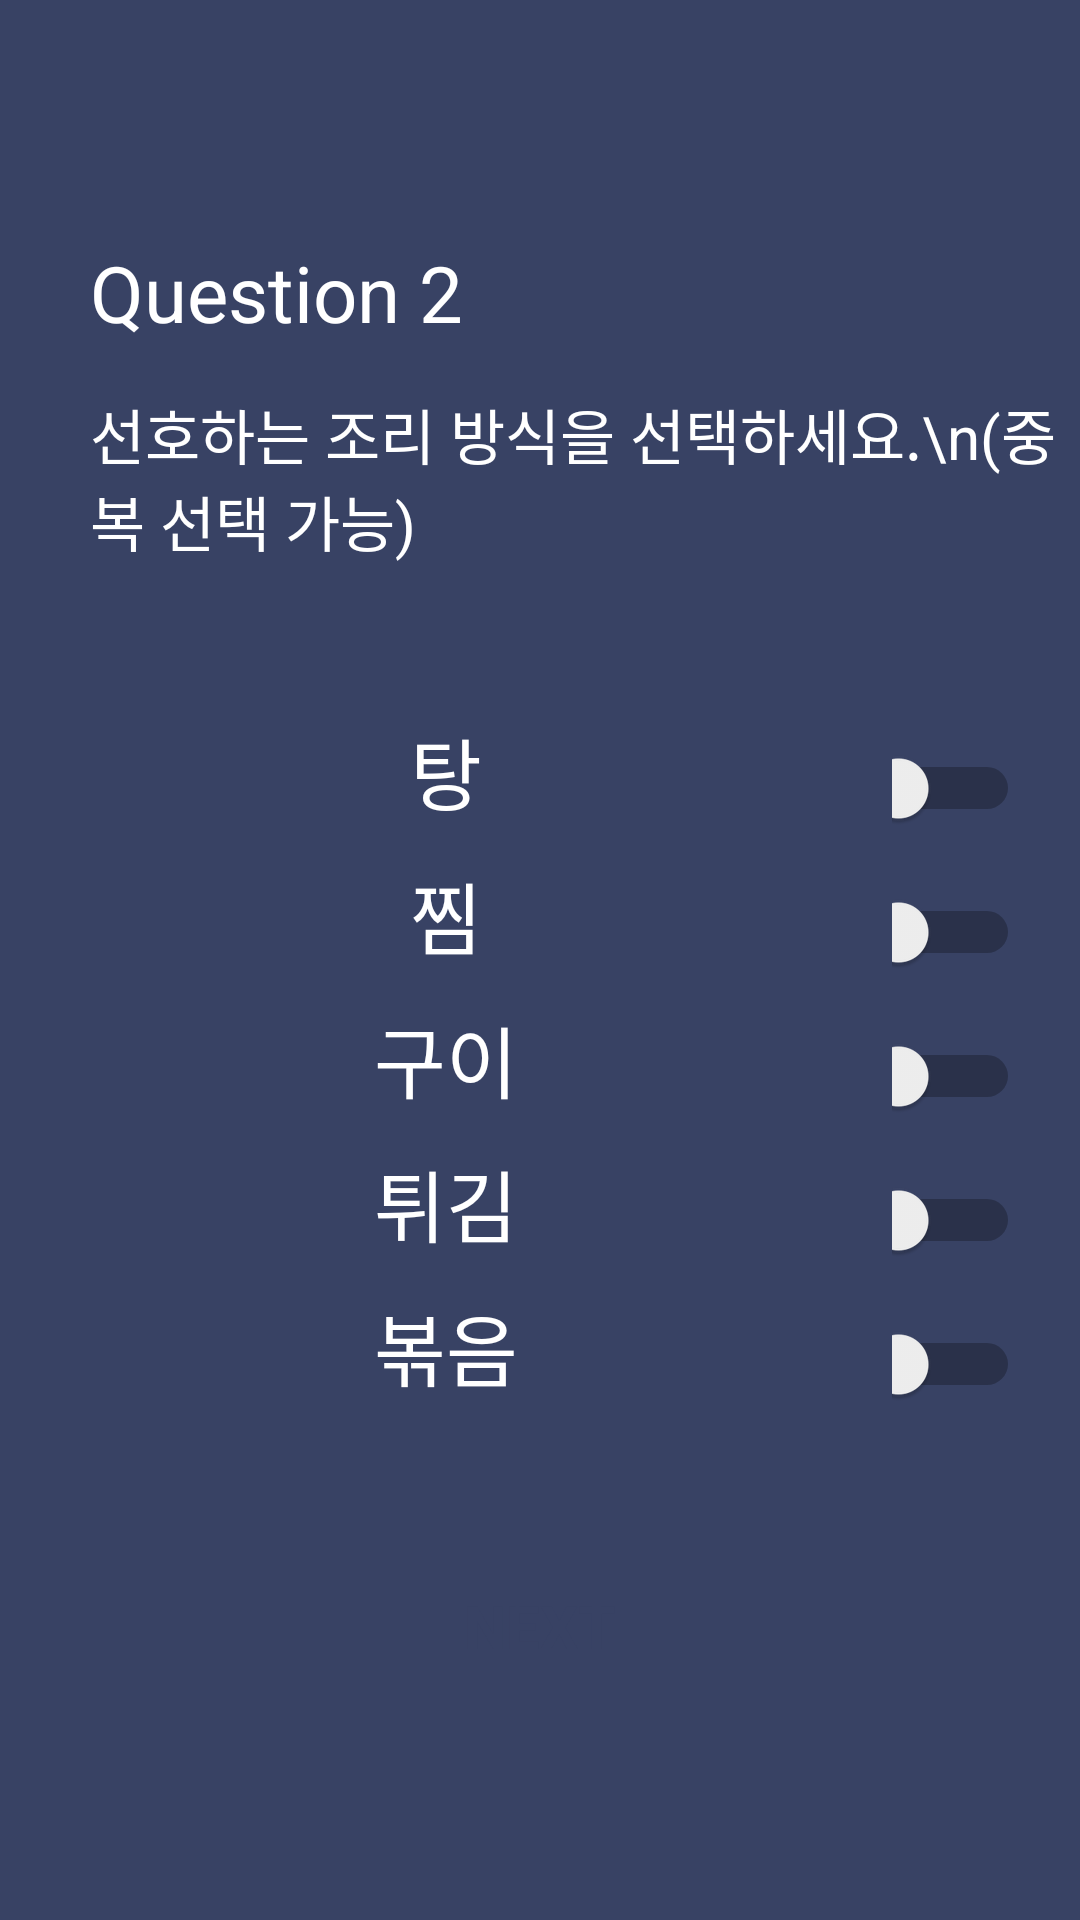

Reconstruct the res/layout file that produces this screen, plus the resources it refers to.
<!-- AndroidManifest.xml: application theme Theme.LoginPagePHPTest -->
<!-- res/layout/activity_quiz_preference.xml -->
<?xml version="1.0" encoding="utf-8"?>
<androidx.constraintlayout.widget.ConstraintLayout xmlns:android="http://schemas.android.com/apk/res/android"
    xmlns:app="http://schemas.android.com/apk/res-auto"
    xmlns:tools="http://schemas.android.com/tools"
    android:layout_width="match_parent"
    android:layout_height="match_parent"
    android:background="#384264"
    tools:context=".functionpage.QuizPreference">

    <LinearLayout
        android:id="@+id/qnumText"
        android:layout_width="match_parent"
        android:layout_height="wrap_content"
        android:orientation="vertical"
        app:layout_constraintTop_toTopOf="parent"
        >

        <TextView
            android:id="@+id/question_num"
            android:layout_width="wrap_content"
            android:layout_height="wrap_content"
            android:text="Question 2"
            android:textColor="#fff"
            android:textSize="26sp"
            android:layout_marginTop="80dp"
            android:layout_marginStart="30dp"
            />

        <TextView
            android:id="@+id/qestion_name"
            android:layout_width="wrap_content"
            android:layout_height="wrap_content"
            android:text="선호하는 조리 방식을 선택하세요.\n(중복 선택 가능)"
            android:textColor="#fff"
            android:textSize="20sp"
            android:layout_marginTop="15dp"
            android:layout_marginStart="30dp"
            />

        <LinearLayout
            android:id="@+id/xkdLayout"
            android:layout_width="match_parent"
            android:layout_height="wrap_content"

            android:layout_marginTop="50dp"
            android:orientation="horizontal"
            >

            <TextView
                android:layout_width="0dp"
                android:layout_height="wrap_content"
                android:text="탕"
                android:textColor="#fff"
                android:textSize="26sp"
                android:layout_weight="7"
                android:gravity="center_horizontal"
                />

            <Switch
                android:id="@+id/xkdSwitch"
                android:layout_width="0dp"
                android:layout_height="wrap_content"
                android:layout_weight="1"
                android:layout_marginRight="20dp"
                />

        </LinearLayout>

        <LinearLayout
            android:id="@+id/wlaLayout"
            android:layout_width="match_parent"
            android:layout_height="wrap_content"
            android:orientation="horizontal"
            app:layout_constraintTop_toBottomOf="@id/xkdLayout"
            android:layout_marginTop="10dp"
            >

            <TextView
                android:layout_width="0dp"
                android:layout_height="wrap_content"
                android:text="찜"
                android:textColor="#fff"
                android:textSize="26sp"
                android:layout_weight="7"
                android:gravity="center_horizontal"
                />

            <Switch
                android:id="@+id/wlaSwitch"
                android:layout_width="0dp"
                android:layout_height="wrap_content"
                android:layout_weight="1"
                android:layout_marginRight="20dp"
                />

        </LinearLayout>

        <LinearLayout
            android:id="@+id/rndlLayout"
            android:layout_width="match_parent"
            android:layout_height="wrap_content"
            android:orientation="horizontal"
            app:layout_constraintTop_toBottomOf="@id/wlaLayout"
            android:layout_marginTop="10dp"
            >

            <TextView
                android:layout_width="0dp"
                android:layout_height="wrap_content"
                android:text="구이"
                android:textColor="#fff"
                android:textSize="26sp"
                android:layout_weight="7"
                android:gravity="center_horizontal"
                />

            <Switch
                android:id="@+id/rndlSwitch"
                android:layout_width="0dp"
                android:layout_height="wrap_content"
                android:layout_weight="1"
                android:layout_marginRight="20dp"
                />

        </LinearLayout>

        <LinearLayout
            android:id="@+id/xnlrlaLayout"
            android:layout_width="match_parent"
            android:layout_height="wrap_content"
            android:orientation="horizontal"
            app:layout_constraintTop_toBottomOf="@id/rndlLayout"
            android:layout_marginTop="10dp"
            >

            <TextView
                android:layout_width="0dp"
                android:layout_height="wrap_content"
                android:text="튀김"
                android:textColor="#fff"
                android:textSize="26sp"
                android:layout_weight="7"
                android:gravity="center_horizontal"
                />

            <Switch
                android:id="@+id/xnlrlaSwitch"
                android:layout_width="0dp"
                android:layout_height="wrap_content"
                android:layout_weight="1"
                android:layout_marginRight="20dp"
                />

        </LinearLayout>

        <LinearLayout
            android:id="@+id/qhrdmaLayout"
            android:layout_width="match_parent"
            android:layout_height="wrap_content"
            android:orientation="horizontal"
            app:layout_constraintTop_toBottomOf="@id/xnlrlaLayout"
            android:layout_marginTop="10dp"
            >

            <TextView
                android:layout_width="0dp"
                android:layout_height="wrap_content"
                android:text="볶음"
                android:textColor="#fff"
                android:textSize="26sp"
                android:layout_weight="7"
                android:gravity="center_horizontal"
                />

            <Switch
                android:id="@+id/qhrdmaSwitch"
                android:layout_width="0dp"
                android:layout_height="wrap_content"
                android:layout_weight="1"
                android:layout_marginRight="20dp"
                />

        </LinearLayout>
    </LinearLayout>

    <androidx.appcompat.widget.AppCompatButton
        android:id="@+id/setBtn"
        android:layout_width="150dp"
        android:layout_height="wrap_content"
        app:layout_constraintTop_toBottomOf="@id/qnumText"
        app:layout_constraintStart_toStartOf="parent"
        app:layout_constraintEnd_toEndOf="parent"
        android:background="@drawable/squareradius"
        android:backgroundTint="#fdfdfd"
        android:layout_marginTop="50dp"
        android:text="next"
        android:textColor="#384264"
        android:textStyle="bold"
        android:textSize="20sp"
        />

</androidx.constraintlayout.widget.ConstraintLayout>
<!-- resources referenced by this layout -->
<resources>
  <style name="Theme.LoginPagePHPTest" parent="Theme.MaterialComponents.DayNight.NoActionBar">
          <item name="windowNoTitle">true</item>
          
          <item name="colorPrimary">#384264</item>
          <item name="colorPrimaryVariant">@color/purple_700</item>
          <item name="colorOnPrimary">@color/white</item>
          
          <item name="colorSecondary">@color/teal_200</item>
          <item name="colorSecondaryVariant">@color/teal_700</item>
          <item name="colorOnSecondary">@color/black</item>
          
          <item name="android:statusBarColor">?attr/colorPrimaryVariant</item>
          
      </style>
  <color name="purple_700">#FF3700B3</color>
  <color name="white">#FFFFFFFF</color>
  <color name="teal_200">#FF03DAC5</color>
  <color name="teal_700">#FF018786</color>
  <color name="black">#FF000000</color>
</resources>
